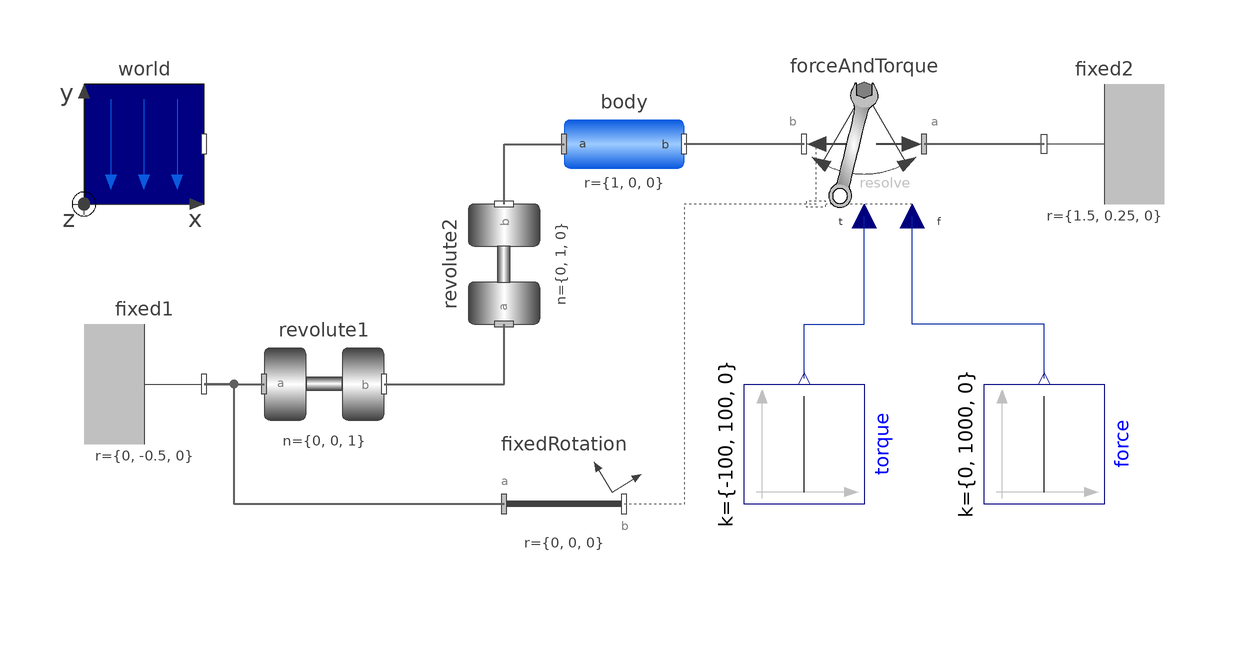

The component connection diagram of the Modelica model below, drawn from its own Placement and Line annotations.

model ForceAndTorque "Demonstrate usage of ForceAndTorque element"
  extends Modelica.Icons.Example;
  inner World world(animateGravity = false) annotation(Placement(transformation(extent = {{-90, 30}, {-70, 50}}, origin = {0, -10}, rotation = 0), visible = true));
  Parts.BodyCylinder body(r = {1, 0, 0}) annotation(Placement(transformation(extent = {{0, 30}, {20, 50}}, origin = {-10, -10}, rotation = 0), visible = true));
  Parts.Fixed fixed1(r = {0, -0.5, 0}, width = 0.03) annotation(Placement(transformation(extent = {{-90, -10}, {-70, 10}}, origin = {0, -10}, rotation = 0), visible = true));
  Parts.FixedRotation fixedRotation(n = {0, 0, 1}, angle = 30) annotation(Placement(transformation(extent = {{-8, -30}, {12, -10}}, origin = {-12, -10}, rotation = 0), visible = true));
  Forces.ForceAndTorque forceAndTorque(Nm_to_m = 120, N_to_m = 1200, resolveInFrame = UWBody.Types.ResolveInFrameAB.frame_resolve) annotation(Placement(transformation(extent = {{60, 50}, {40, 30}}, origin = {-10, -10}, rotation = 0), visible = true));
  Joints.Revolute revolute2(n = {0, 1, 0}, phi(fixed = true), w(fixed = true)) annotation(Placement(transformation(origin = {-20, 10}, extent = {{-10, -10}, {10, 10}}, rotation = 90), visible = true));
  Modelica.Blocks.Sources.Constant torque[3](k = {-100, 100, 0}) annotation(Placement(transformation(origin = {30, -20}, extent = {{10, -10}, {-10, 10}}, rotation = 270), visible = true));
  Joints.Revolute revolute1(phi(fixed = true), w(fixed = true)) annotation(Placement(transformation(extent = {{-60, -10}, {-40, 10}}, origin = {0, -10}, rotation = 0), visible = true));
  Parts.Fixed fixed2(width = 0.03, r = {1.5, 0.25, 0}) annotation(Placement(transformation(extent = {{100, 30}, {80, 50}}, origin = {-10, -10}, rotation = 0), visible = true));
  Modelica.Blocks.Sources.Constant force[3](k = {0, 1000, 0}) annotation(Placement(transformation(origin = {70, -20}, extent = {{10, -10}, {-10, 10}}, rotation = 270), visible = true));
equation
  connect(revolute2.frame_b, body.frame_a) annotation(Line(points = {{-10, 30}, {-10, 40}, {0, 40}}, color = {95, 95, 95}, thickness = 0.5, visible = true, origin = {-10, -10}));
  connect(forceAndTorque.frame_b, body.frame_b) annotation(Line(points = {{40, 40}, {20, 40}}, color = {95, 95, 95}, thickness = 0.5, visible = true, origin = {-10, -10}));
  connect(fixed1.frame_b, revolute1.frame_a) annotation(Line(points = {{-70, 0}, {-60, 0}}, color = {95, 95, 95}, thickness = 0.5, visible = true, origin = {0, -10}));
  connect(revolute1.frame_b, revolute2.frame_a) annotation(Line(points = {{-40, 0}, {-20, 0}, {-20, 10}}, color = {95, 95, 95}, thickness = 0.5, visible = true, origin = {0, -10}));
  connect(fixed2.frame_b, forceAndTorque.frame_a) annotation(Line(points = {{80, 40}, {60, 40}}, color = {95, 95, 95}, thickness = 0.5, visible = true, origin = {-10, -10}));
  connect(fixedRotation.frame_a, fixed1.frame_b) annotation(Line(points = {{-20, -20}, {-65, -20}, {-65, 0}, {-70, 0}}, color = {95, 95, 95}, thickness = 0.5, visible = true, origin = {0, -10}));
  connect(forceAndTorque.frame_resolve, fixedRotation.frame_b) annotation(Line(points = {{42, 30}, {42, 30}, {20, 30}, {20, -20}, {10, -20}}, color = {95, 95, 95}, pattern = LinePattern.Dot, visible = true, origin = {-10, -10}));
  connect(force.y, forceAndTorque.force) annotation(Line(points = {{80, 1}, {80, 10}, {58, 10}, {58, 28}}, color = {1, 37, 163}, visible = true, origin = {-10, -10}));
  connect(torque.y, forceAndTorque.torque) annotation(Line(points = {{40, 1}, {40, 10}, {50, 10}, {50, 28}}, color = {1, 37, 163}, visible = true, origin = {-10, -10}));
  annotation(__Wolfram, Documentation(info = "<html>
<p>
In this example the usage of the general force element
\"<a href=\"modelica://UWBody.Forces.ForceAndTorque\">ForceAndTorque</a>\"
is shown. A \"ForceAndTorque\" element is connected
between a body and a fixed point in the world system. The force and torque
is defined by the \"Constant\" block. The two vectors are resolved in the
coordinate system defined by the \"fixedRotation\" component that is
fixed in the world system:
</p>
<p>
The animation view at time = 0 is shown in the figure below.
The yellow line is directed from frame_a to frame_b of the
forceAndTorque component. The green arrow characterizes the
force acting at the body whereas the green double arrow characterizes
the torque acting at the body. The lengths of the two vectors
are proportional to the lengths of the force and torque vectors
(constant scaling factors are defined as parameters in the
forceAndTorque component):
</p>
<IMG src=\"modelica://Modelica/Resources/Images/Mechanics/MultiBody/Examples/Elementary/ForceAndTorque.png\">
</html>"), experiment(StopTime = 1.01));
end ForceAndTorque;